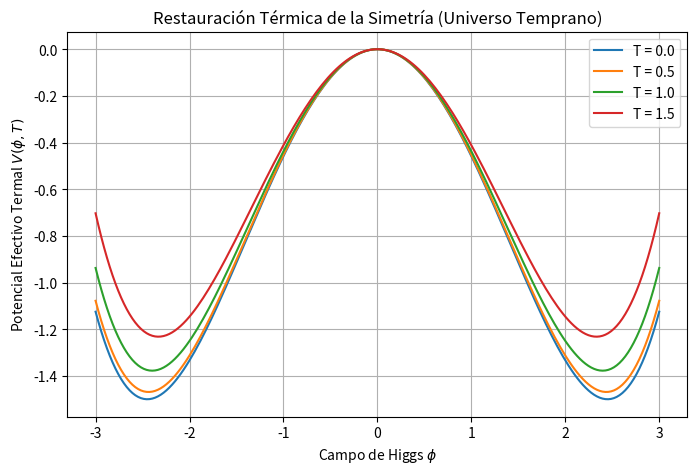

The matplotlib source for this figure:
import numpy as np
import matplotlib.pyplot as plt


phi = np.linspace(-3, 3, 200)
lambda_ = 1.0
m2 = -1.0 # Taquiónico a T=0
T_vals = [0.0, 0.5, 1.0, 1.5]

plt.figure(figsize=(8,5))
for T in T_vals:
    m_eff2 = m2 + (lambda_ * T**2)/24
    V = 0.5*m_eff2*phi**2 + (lambda_/24)*phi**4
    plt.plot(phi, V, label=f'T = {T}')

plt.title('Restauración Térmica de la Simetría (Universo Temprano)')
plt.xlabel('Campo de Higgs $\\phi$')
plt.ylabel('Potencial Efectivo Termal $V(\\phi, T)$')
plt.legend(); plt.grid(True)
plt.show()
